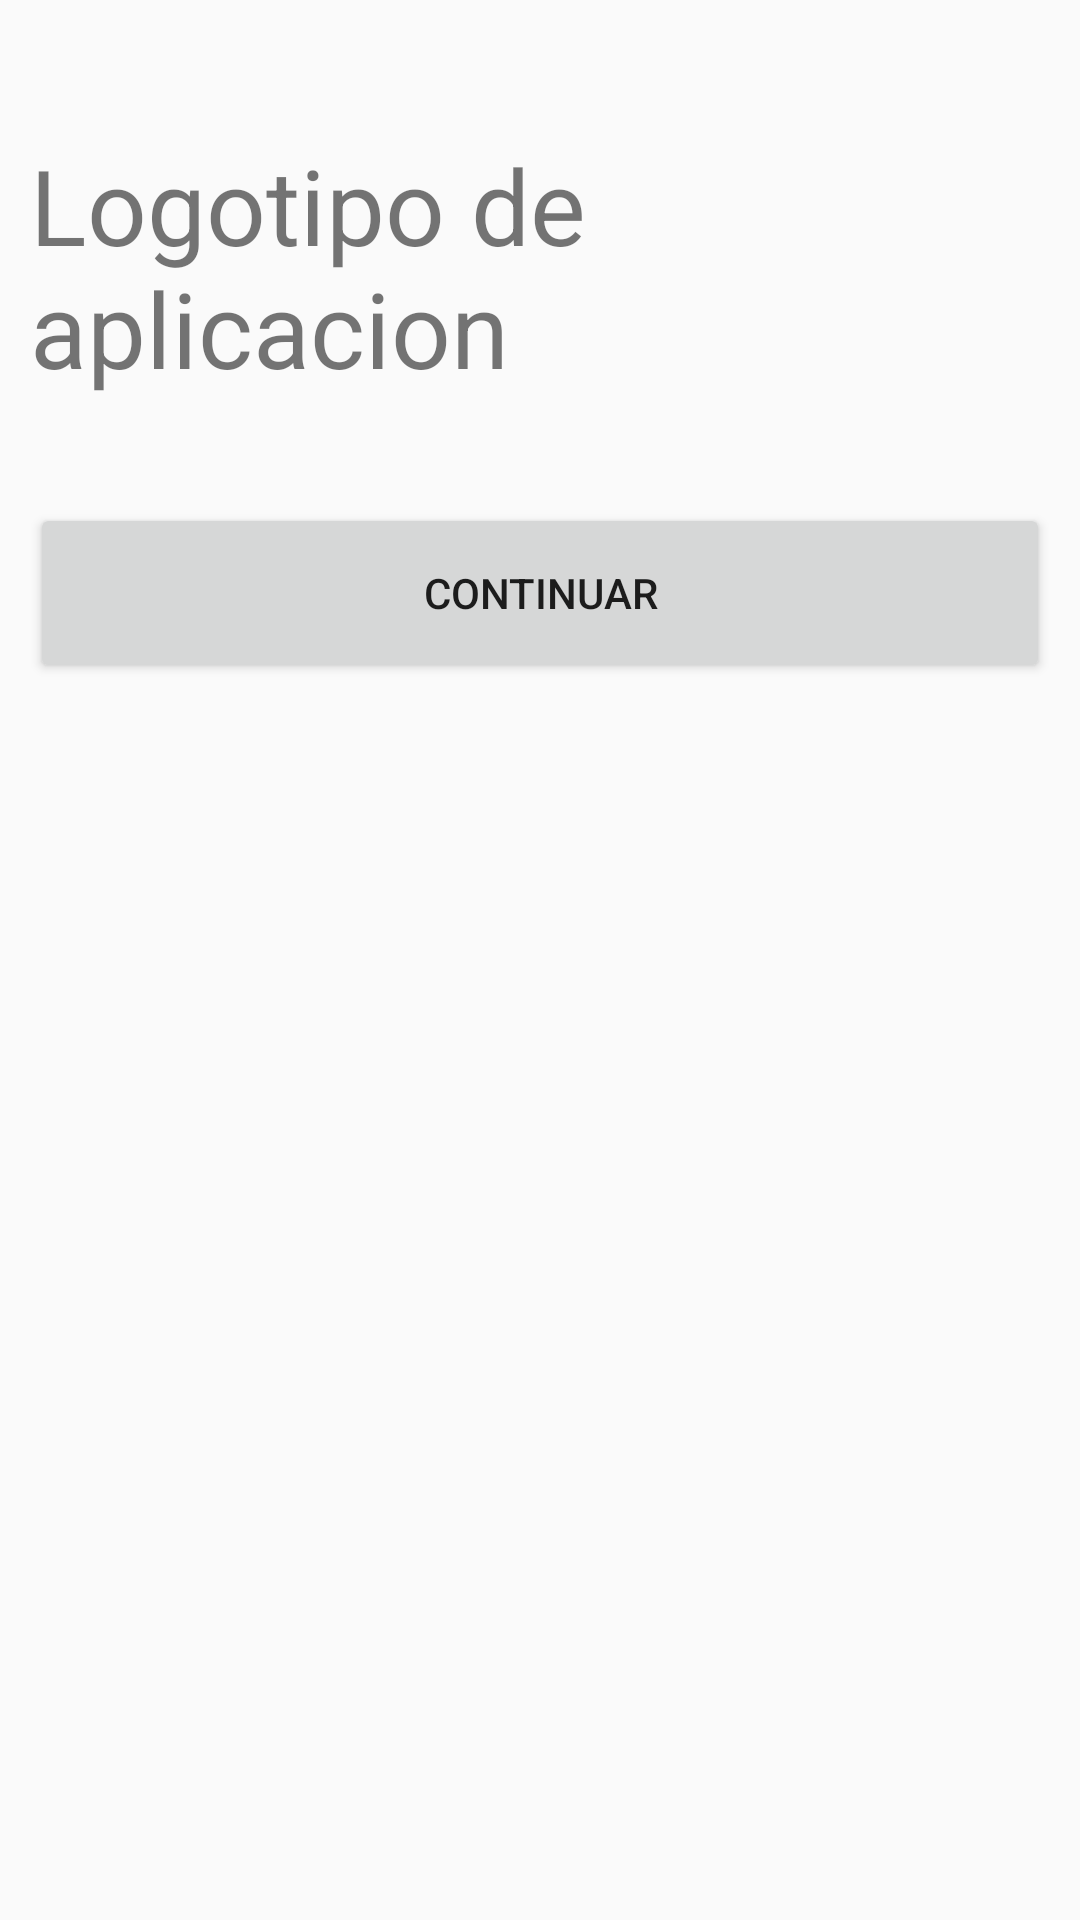

Android layout source for this screen:
<!-- AndroidManifest.xml: application theme AppTheme -->
<!-- res/layout/principal.xml -->
<?xml version="1.0" encoding="utf-8"?>
<RelativeLayout xmlns:android="http://schemas.android.com/apk/res/android"
    android:orientation="vertical" android:layout_width="match_parent"
    android:layout_height="match_parent"
    android:padding="10dp">

    <TextView
        android:layout_width="wrap_content"
        android:layout_height="wrap_content"
        android:text="Logotipo de aplicacion"
        android:textSize="35dp"
        android:layout_gravity="center_horizontal"
        android:id="@+id/logotipo"
        android:layout_marginTop="35dp"
        android:layout_marginBottom="25dp"

        />

    <ImageView
        android:layout_width="wrap_content"
        android:layout_height="wrap_content"
        android:layout_gravity="center"
        android:src="@drawable/android"
        android:id="@+id/imagenAvatar"
        android:layout_below="@+id/logotipo"
        android:layout_marginBottom="10dp"
        />
    <Button
        android:layout_width="match_parent"
        android:layout_height="60dp"
        android:id="@+id/botonContinuar_principal"
        android:layout_gravity="right|bottom"
        android:text="Continuar"
        android:layout_below="@+id/imagenAvatar"

        />

</RelativeLayout>
<!-- resources referenced by this layout -->
<resources>
  <style name="AppTheme" parent="Theme.AppCompat.Light.DarkActionBar">
          
          <item name="colorPrimary">@color/colorPrimary</item>
          <item name="colorPrimaryDark">@color/colorPrimaryDark</item>
          <item name="colorAccent">@color/colorAccent</item>
      </style>
  <color name="colorPrimary">#1C61A6</color>
  <color name="colorPrimaryDark">#303F9F</color>
  <color name="colorAccent">#FF4081</color>
</resources>
